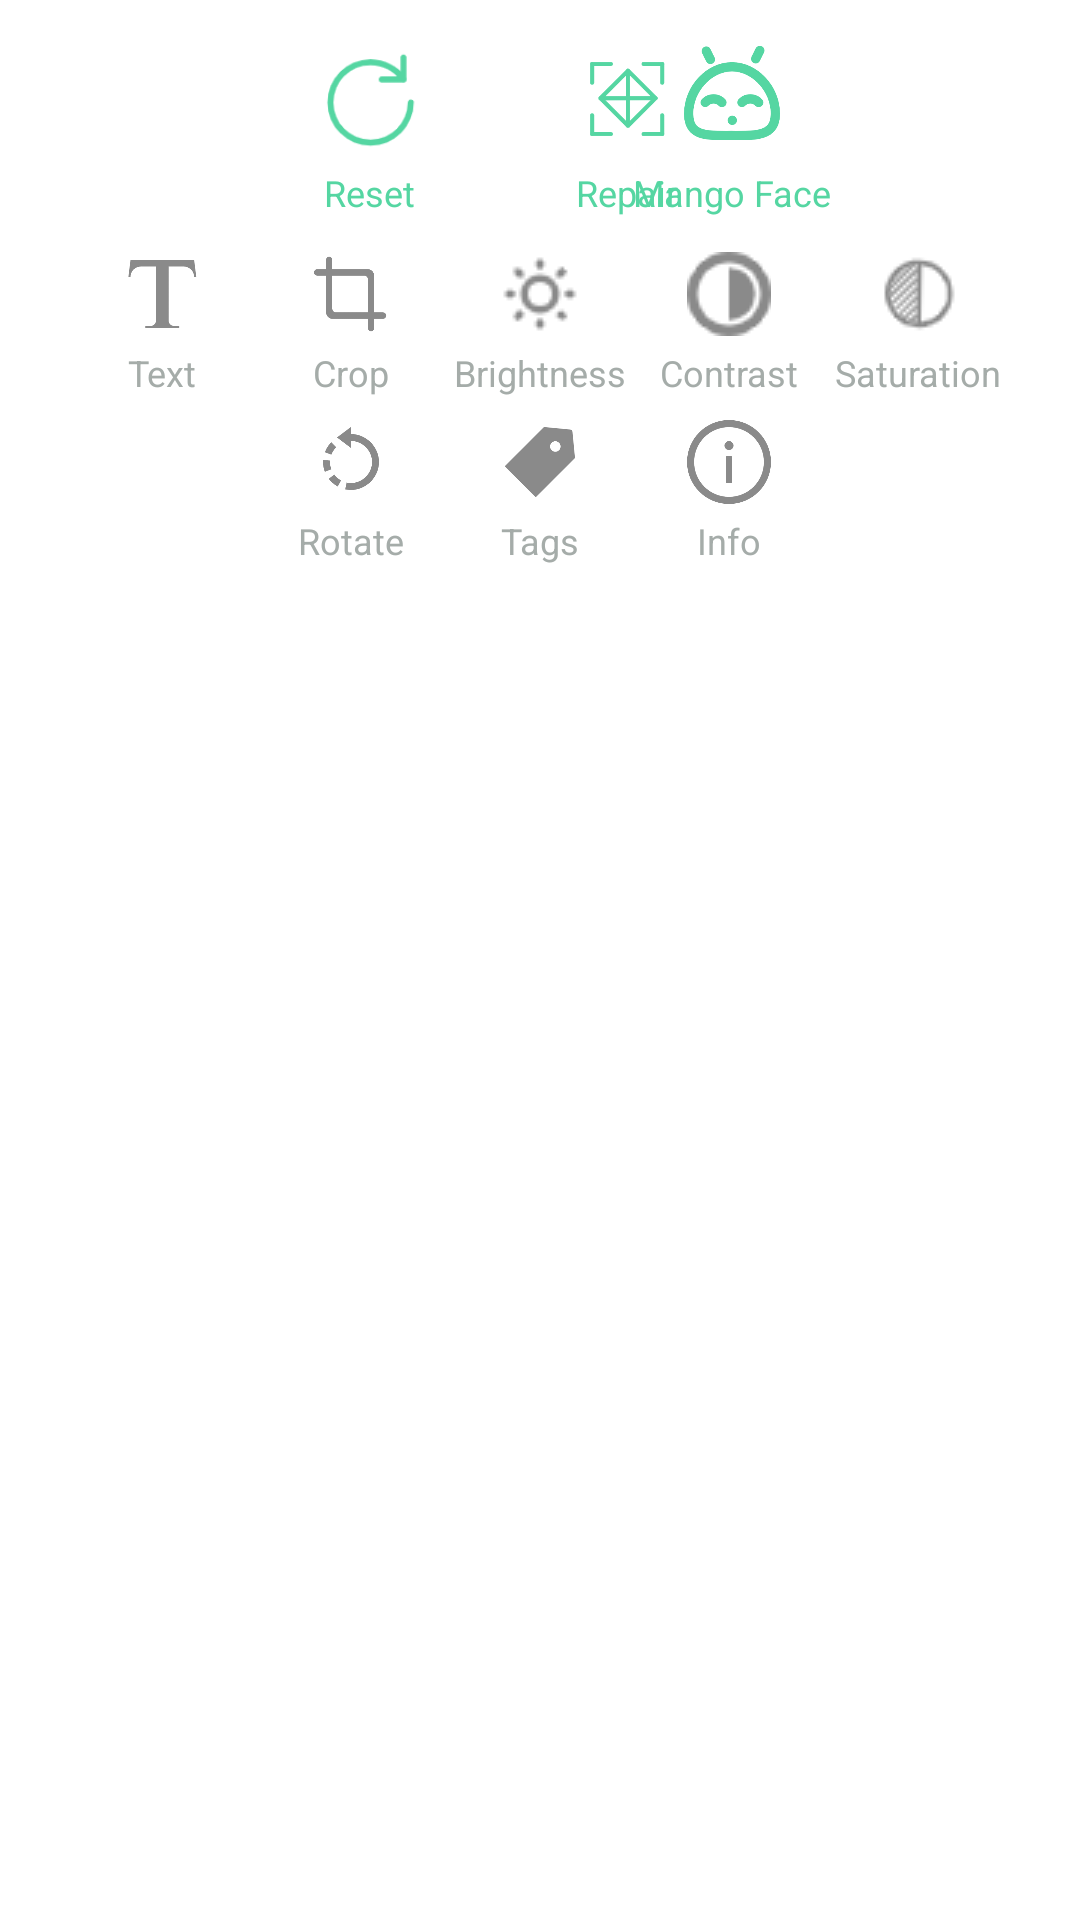

Produce the Android XML layout that renders to this screen, including the resource entries it uses.
<!-- AndroidManifest.xml: application theme Theme.PhotoMaster -->
<!-- res/layout/fragment_tools.xml -->
<?xml version="1.0" encoding="utf-8"?>
<androidx.constraintlayout.widget.ConstraintLayout
    xmlns:android="http://schemas.android.com/apk/res/android"
    xmlns:app="http://schemas.android.com/apk/res-auto"
    xmlns:tools="http://schemas.android.com/tools"
    android:layout_width="match_parent"
    android:background="@color/white"
    android:layout_height="wrap_content">

    <ImageButton
        android:layout_width="46dp"
        android:layout_height="46dp"
        android:scaleType="fitXY"
        android:background="@drawable/reset_setting"
        app:layout_constraintTop_toTopOf="parent"
        android:layout_marginTop="10dp"
        app:layout_constraintLeft_toLeftOf="parent"
        android:layout_marginLeft="100dp"
        android:onClick="reset"
        android:id="@+id/resetBtn"
        />

    <TextView
        android:layout_width="wrap_content"
        android:layout_height="wrap_content"
        android:text="@string/reset"
        android:textColor="@color/main"
        android:textSize="12sp"
        android:onClick="reset"
        app:layout_constraintEnd_toEndOf="@+id/resetBtn"
        app:layout_constraintStart_toStartOf="@id/resetBtn"
        app:layout_constraintTop_toBottomOf="@+id/resetBtn"
        />

    <ImageButton
        android:layout_width="46dp"
        android:layout_height="46dp"
        android:scaleType="fitXY"
        android:background="@drawable/enhance_setting"
        app:layout_constraintTop_toTopOf="parent"
        android:layout_marginTop="10dp"
        app:layout_constraintLeft_toRightOf="@id/resetBtn"
        android:layout_marginLeft="40dp"
        android:onClick="enhanceResolution"
        android:id="@+id/enhanceBtn"
        />
    <TextView
        android:layout_width="wrap_content"
        android:layout_height="wrap_content"
        android:text="Repair"
        android:textColor="@color/main"
        android:textSize="12sp"
        android:onClick="enhanceResolution"
        app:layout_constraintEnd_toEndOf="@+id/enhanceBtn"
        app:layout_constraintStart_toStartOf="@id/enhanceBtn"
        app:layout_constraintTop_toBottomOf="@+id/enhanceBtn"
        />

    <ImageButton
        android:layout_width="32dp"
        android:layout_height="32dp"
        android:scaleType="fitXY"
        android:background="@drawable/mango_setting"
        app:layout_constraintTop_toTopOf="parent"
        android:layout_marginTop="15dp"
        app:layout_constraintRight_toRightOf="parent"
        android:layout_marginRight="100dp"
        android:onClick="detectEmotion"
        android:id="@+id/mangoBtn"
        />
    <TextView
        android:layout_width="wrap_content"
        android:layout_height="wrap_content"
        android:text="@string/mango_face"
        android:textColor="@color/main"
        android:textSize="12sp"
        android:onClick="detectEmotion"
        app:layout_constraintEnd_toEndOf="@id/mangoBtn"
        app:layout_constraintStart_toStartOf="@id/mangoBtn"
        app:layout_constraintTop_toBottomOf="@+id/enhanceBtn">
    </TextView>
    
    <ImageButton
        android:layout_width="28dp"
        android:layout_height="28dp"
        android:scaleType="fitXY"
        android:background="@drawable/text_setting"
        app:layout_constraintTop_toBottomOf="@id/resetBtn"
        android:layout_marginTop="28dp"
        app:layout_constraintLeft_toLeftOf="parent"
        android:layout_marginLeft="40dp"
        android:id="@+id/textBtn"
        android:onClick="textClick"
        />
    
    <TextView
        android:layout_width="wrap_content"
        android:layout_height="wrap_content"
        android:text="Text"
        android:textSize="12dp"
        app:layout_constraintTop_toBottomOf="@id/textBtn"
        app:layout_constraintStart_toStartOf="@id/textBtn"
        app:layout_constraintEnd_toEndOf="@id/textBtn"
        android:layout_marginTop="4dp"
        android:textColor="@color/grey">
    </TextView>

    <ImageButton
        android:id="@+id/cropBtn"
        android:layout_width="28dp"
        android:layout_height="28dp"
        android:layout_marginTop="28dp"
        android:background="@drawable/crop_setting"
        android:onClick="photoClip"
        android:scaleType="fitXY"
        app:layout_constraintLeft_toLeftOf="@id/textBtn"
        app:layout_constraintRight_toRightOf="@id/brightBtn"
        app:layout_constraintTop_toBottomOf="@id/enhanceBtn" />
    <TextView
        android:layout_width="wrap_content"
        android:layout_height="wrap_content"
        android:text="@string/crop"
        android:textSize="12sp"
        app:layout_constraintTop_toBottomOf="@id/cropBtn"
        app:layout_constraintStart_toStartOf="@id/cropBtn"
        app:layout_constraintEnd_toEndOf="@id/cropBtn"
        android:layout_marginTop="4dp"
        android:onClick="photoClip"
        android:textColor="@color/grey">
    </TextView>

    <ImageButton
        android:layout_width="28dp"
        android:layout_height="28dp"
        android:scaleType="fitXY"
        android:background="@drawable/bright_setting"
        app:layout_constraintTop_toBottomOf="@id/enhanceBtn"
        android:layout_marginTop="28dp"
        app:layout_constraintLeft_toLeftOf="parent"
        app:layout_constraintRight_toRightOf="parent"
        android:onClick="tuneBrightness"
        android:id="@+id/brightBtn" />
    <TextView
        android:layout_width="wrap_content"
        android:layout_height="wrap_content"
        android:text="@string/brightness"
        android:textSize="12sp"
        app:layout_constraintTop_toBottomOf="@id/brightBtn"
        app:layout_constraintStart_toStartOf="@id/brightBtn"
        app:layout_constraintEnd_toEndOf="@id/brightBtn"
        android:layout_marginTop="4dp"
        android:onClick="tuneBrightness"
        android:textColor="@color/grey">
    </TextView>

    <ImageButton
        android:layout_width="28dp"
        android:layout_height="28dp"
        android:scaleType="fitXY"
        android:background="@drawable/contrast_setting"
        app:layout_constraintTop_toBottomOf="@id/enhanceBtn"
        android:layout_marginTop="28dp"
        app:layout_constraintLeft_toLeftOf="@id/brightBtn"
        app:layout_constraintRight_toRightOf="@id/saturationBtn"
        android:onClick="tuneContrast"
        android:id="@+id/contrastBtn" />
    <TextView
        android:layout_width="wrap_content"
        android:layout_height="wrap_content"
        android:text="@string/contrast"
        android:textSize="12sp"
        app:layout_constraintTop_toBottomOf="@id/contrastBtn"
        app:layout_constraintStart_toStartOf="@id/contrastBtn"
        app:layout_constraintEnd_toEndOf="@id/contrastBtn"
        android:layout_marginTop="4dp"
        android:onClick="tuneContrast"
        android:textColor="@color/grey">
    </TextView>

    <ImageButton
        android:layout_width="28dp"
        android:layout_height="28dp"
        android:scaleType="fitXY"
        android:background="@drawable/saturation_setting"
        app:layout_constraintTop_toBottomOf="@id/enhanceBtn"
        android:layout_marginTop="28dp"
        app:layout_constraintRight_toRightOf="parent"
        android:layout_marginRight="40dp"
        android:onClick="tuneSaturation"
        android:id="@+id/saturationBtn" />
    <TextView
        android:layout_width="wrap_content"
        android:layout_height="wrap_content"
        android:text="@string/saturation"
        android:textSize="12sp"
        app:layout_constraintTop_toBottomOf="@id/saturationBtn"
        app:layout_constraintStart_toStartOf="@id/saturationBtn"
        app:layout_constraintEnd_toEndOf="@id/saturationBtn"
        android:layout_marginTop="4dp"
        android:onClick="tuneSaturation"
        android:textColor="@color/grey">
    </TextView>
    
    <ImageButton
        android:layout_width="28dp"
        android:layout_height="28dp"
        android:scaleType="fitXY"
        android:background="@drawable/tag_setting"
        app:layout_constraintTop_toBottomOf="@id/brightBtn"
        android:layout_marginTop="28dp"
        app:layout_constraintLeft_toLeftOf="parent"
        android:onClick="tagClick"
        app:layout_constraintRight_toRightOf="parent"
        android:id="@+id/tagBtn" />

    <TextView
        android:layout_width="wrap_content"
        android:layout_height="wrap_content"
        android:text="@string/tags"
        android:textSize="12sp"
        app:layout_constraintTop_toBottomOf="@id/tagBtn"
        app:layout_constraintStart_toStartOf="@id/tagBtn"
        app:layout_constraintEnd_toEndOf="@id/tagBtn"
        android:layout_marginTop="4dp"
        android:textColor="@color/grey" />

    <ImageButton
        android:layout_width="28dp"
        android:layout_height="28dp"
        android:scaleType="fitXY"
        android:background="@drawable/rotate_setting"
        app:layout_constraintTop_toBottomOf="@id/textBtn"
        android:layout_marginTop="28dp"
        app:layout_constraintLeft_toLeftOf="@id/cropBtn"
        android:onClick="rotateClick"
        android:id="@+id/rotateBtn" />

    <TextView
        android:layout_width="wrap_content"
        android:layout_height="wrap_content"
        android:text="@string/rotate"
        android:textSize="12sp"
        app:layout_constraintTop_toBottomOf="@id/rotateBtn"
        app:layout_constraintStart_toStartOf="@id/rotateBtn"
        app:layout_constraintEnd_toEndOf="@id/rotateBtn"
        android:layout_marginTop="4dp"
        android:textColor="@color/grey" />

    <ImageButton
        android:layout_width="28dp"
        android:layout_height="28dp"
        android:scaleType="fitXY"
        android:background="@drawable/info_setting"
        app:layout_constraintTop_toBottomOf="@id/textBtn"
        android:layout_marginTop="28dp"
        app:layout_constraintLeft_toLeftOf="@id/contrastBtn"
        android:onClick="openInfo"
        android:id="@+id/infoBtn"/>
    <TextView
        android:layout_width="wrap_content"
        android:layout_height="wrap_content"
        android:text="@string/info"
        android:textSize="12sp"
        app:layout_constraintTop_toBottomOf="@id/infoBtn"
        app:layout_constraintStart_toStartOf="@id/infoBtn"
        app:layout_constraintEnd_toEndOf="@id/infoBtn"
        android:layout_marginTop="4dp"
        android:textColor="@color/grey"/>

</androidx.constraintlayout.widget.ConstraintLayout>
<!-- resources referenced by this layout -->
<resources>
  <color name="grey">#A5ACA9</color>
  <color name="main">#55D6A2 </color>
  <color name="white">#FFFFFFFF</color>
  <!-- drawable contrast_setting (drawable) -->
  <?xml version="1.0" encoding="utf-8"?>
  <selector xmlns:android="http://schemas.android.com/apk/res/android">
      <item android:state_pressed="true" android:drawable="@drawable/contrastselected">
      </item>
      <item android:state_pressed="false" android:drawable="@drawable/contrast"></item>
  </selector>
  <!-- drawable crop_setting (drawable) -->
  <?xml version="1.0" encoding="utf-8"?>
  <selector xmlns:android="http://schemas.android.com/apk/res/android">
      <item android:state_pressed="true" android:drawable="@drawable/cropselected">
      </item>
      <item android:state_pressed="false" android:drawable="@drawable/crop"></item>
  </selector>
  <!-- drawable enhance_setting (drawable) -->
  <?xml version="1.0" encoding="utf-8"?>
  <selector xmlns:android="http://schemas.android.com/apk/res/android">
      <item android:state_pressed="true" android:drawable="@drawable/enhance">
      </item>
      <item android:state_pressed="false" android:drawable="@drawable/enhanceselected"></item>
  </selector>
  <!-- drawable info_setting (drawable) -->
  <?xml version="1.0" encoding="utf-8"?>
  <selector xmlns:android="http://schemas.android.com/apk/res/android">
      <item android:state_pressed="true" android:drawable="@drawable/infoselected">
      </item>
      <item android:state_pressed="false" android:drawable="@drawable/info"></item>
  </selector>
  <!-- drawable mango_setting (drawable) -->
  <?xml version="1.0" encoding="utf-8"?>
  <selector xmlns:android="http://schemas.android.com/apk/res/android">
      <item android:state_pressed="true" android:drawable="@drawable/mango">
      </item>
      <item android:state_pressed="false" android:drawable="@drawable/mangoselected"></item>
  </selector>
  <!-- drawable reset_setting (drawable) -->
  <?xml version="1.0" encoding="utf-8"?>
  <selector xmlns:android="http://schemas.android.com/apk/res/android">
      <item android:state_pressed="true" android:drawable="@drawable/reset">
      </item>
      <item android:state_pressed="false" android:drawable="@drawable/resetselected"></item>
  </selector>
  <!-- drawable rotate_setting (drawable) -->
  <?xml version="1.0" encoding="utf-8"?>
  <selector xmlns:android="http://schemas.android.com/apk/res/android">
      <item android:state_pressed="true" android:drawable="@drawable/rotateselected">
      </item>
      <item android:state_pressed="false" android:drawable="@drawable/rotate"></item>
  </selector>
  <!-- drawable tag_setting (drawable) -->
  <?xml version="1.0" encoding="utf-8"?>
  <selector xmlns:android="http://schemas.android.com/apk/res/android">
      <item android:state_pressed="true" android:drawable="@drawable/tagselected">
      </item>
      <item android:state_pressed="false" android:drawable="@drawable/tag"></item>
  </selector>
  <!-- drawable text_setting (drawable) -->
  <?xml version="1.0" encoding="utf-8"?>
  <selector xmlns:android="http://schemas.android.com/apk/res/android">
      <item android:state_pressed="true" android:drawable="@drawable/textselected">
      </item>
      <item android:state_pressed="false" android:drawable="@drawable/text"></item>
  </selector>
  <string name="brightness">Brightness</string>
  <string name="contrast">Contrast</string>
  <string name="crop">Crop</string>
  <string name="info">Info</string>
  <string name="mango_face">Mango Face</string>
  <string name="reset">Reset</string>
  <string name="rotate">Rotate</string>
  <string name="saturation">Saturation</string>
  <string name="tags">Tags</string>
  <color name="purple_500">#FF6200EE</color>
  <color name="purple_700">#FF3700B3</color>
  <color name="teal_200">#FF03DAC5</color>
  <color name="teal_700">#FF018786</color>
  <color name="black">#FF000000</color>
</resources>
